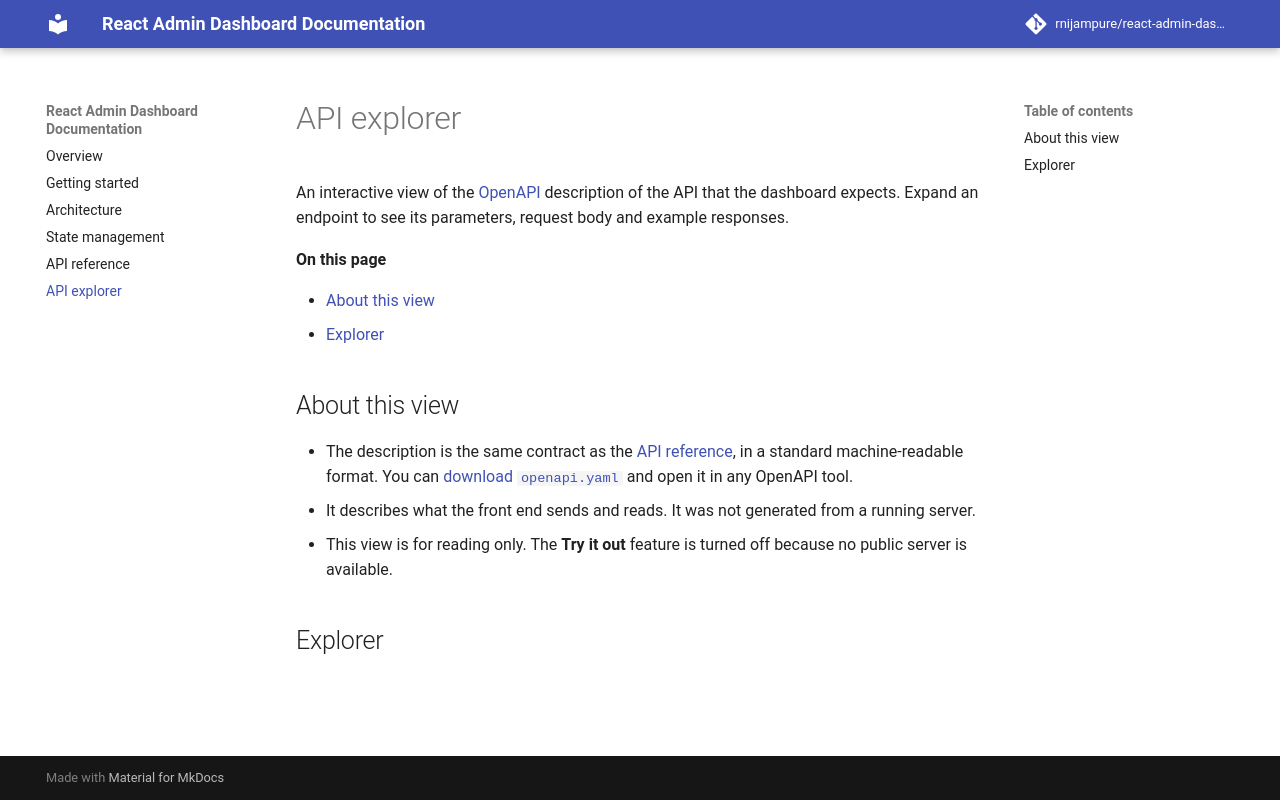

repository: rnijampure/react-admin-dashboard · page: api-explorer/index.html · generator: mkdocs

# API explorer

An interactive view of the [OpenAPI](https://spec.openapis.org/oas/v3.0.3) description of the API that the dashboard expects. Expand an endpoint to see its parameters, request body and example responses.

**On this page**

- [About this view](#about-this-view)
- [Explorer](#explorer)

## About this view

- The description is the same contract as the [API reference](api-reference.md), in a standard machine-readable format. You can [download `openapi.yaml`](openapi.yaml) and open it in any OpenAPI tool.
- It describes what the front end sends and reads. It was not generated from a running server.
- This view is for reading only. The **Try it out** feature is turned off because no public server is available.

## Explorer

<link rel="stylesheet" href="https://cdn.jsdelivr.net/npm/swagger-ui-dist@5.17.14/swagger-ui.css">
<div id="swagger-ui"></div>
<script src="https://cdn.jsdelivr.net/npm/swagger-ui-dist@5.17.14/swagger-ui-bundle.js"></script>
<script>
  window.addEventListener("load", function () {
    window.ui = SwaggerUIBundle({
      url: "../openapi.yaml",
      dom_id: "#swagger-ui",
      deepLinking: false,
      docExpansion: "list",
      supportedSubmitMethods: []
    });
  });
</script>
